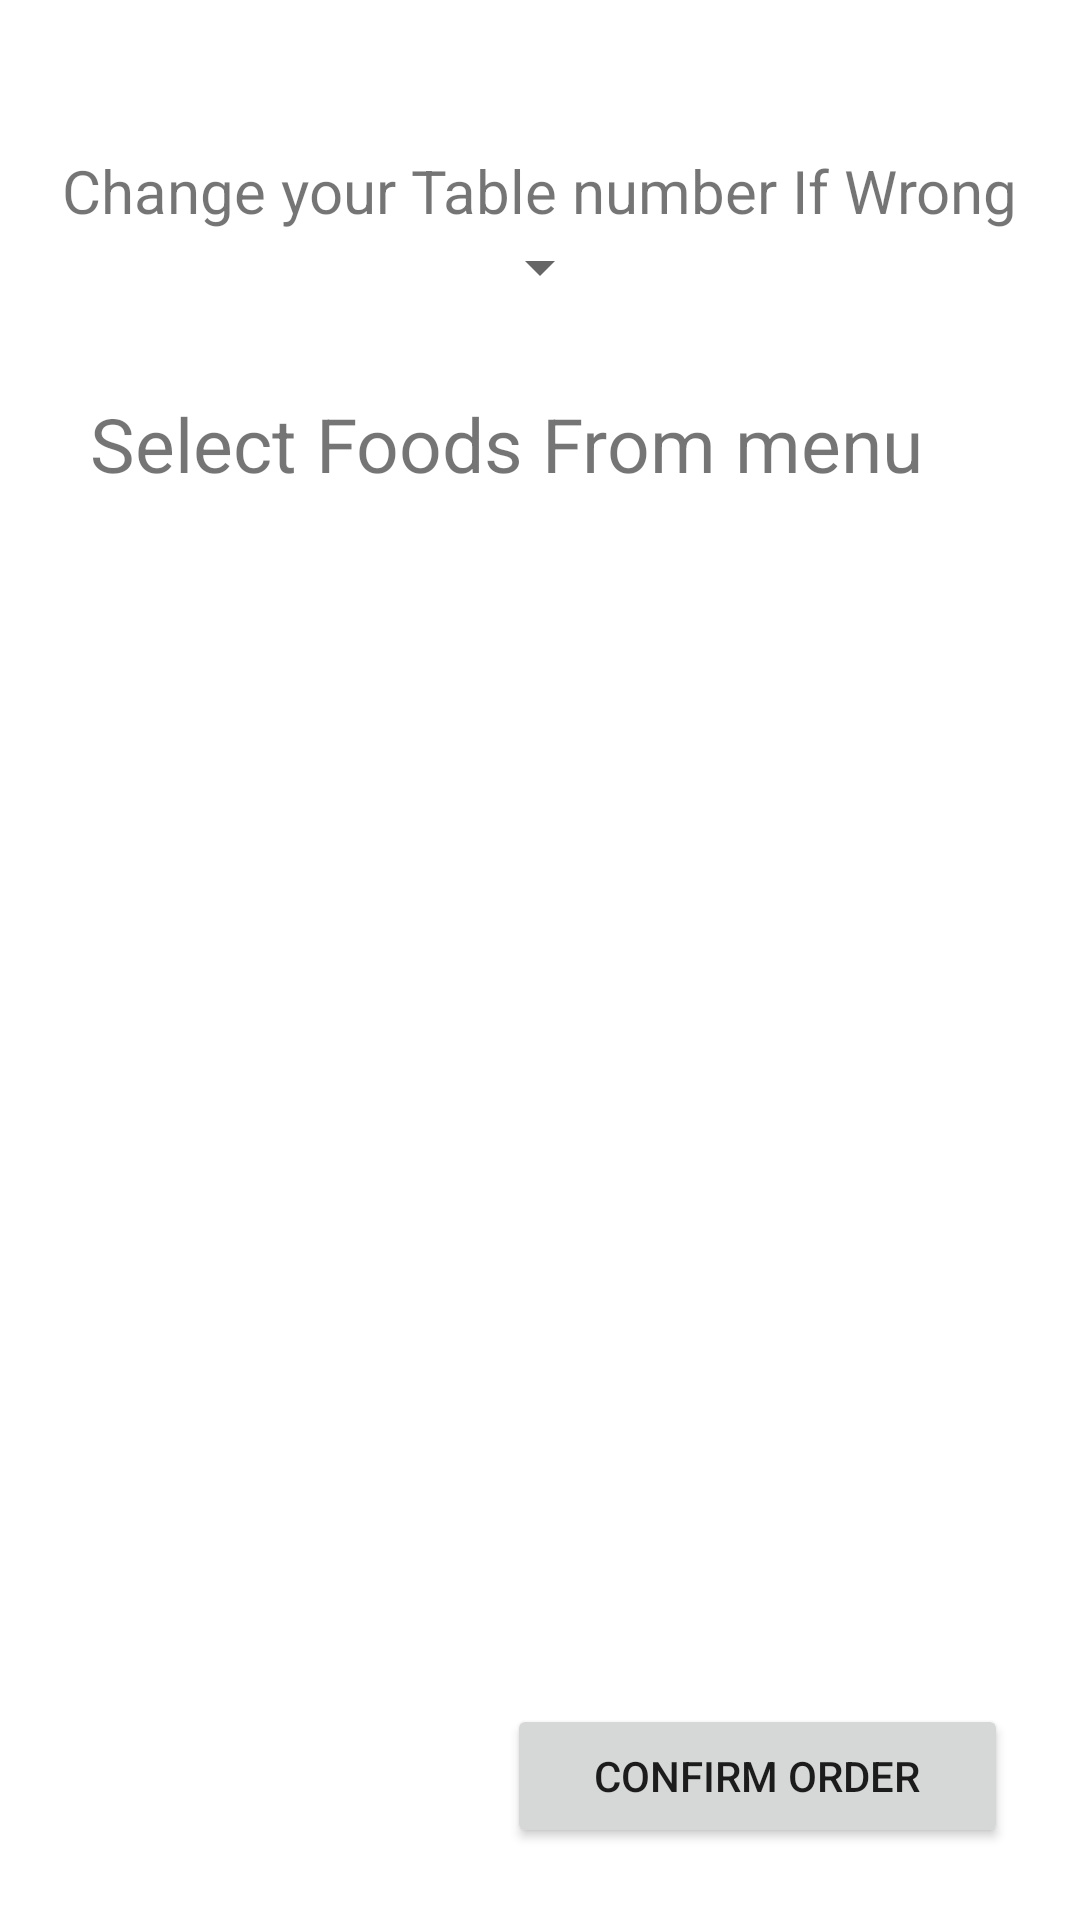

The Android layout XML behind this screen, and the referenced resources:
<!-- AndroidManifest.xml: application theme Theme.RestaurantManagementUserApp -->
<!-- res/layout/activity_main.xml -->
<?xml version="1.0" encoding="utf-8"?>
<androidx.constraintlayout.widget.ConstraintLayout xmlns:android="http://schemas.android.com/apk/res/android"
    xmlns:app="http://schemas.android.com/apk/res-auto"
    xmlns:tools="http://schemas.android.com/tools"
    android:layout_width="match_parent"
    android:layout_height="match_parent"
    tools:context=".MainActivity">

    <TextView
        android:id="@+id/textView"
        android:layout_width="wrap_content"
        android:layout_height="wrap_content"
        android:layout_margin="20dp"
        android:paddingTop="30dp"
        android:text="Change your Table number If Wrong"
        android:textSize="20sp"
        app:layout_constraintBottom_toTopOf="@+id/table_spinner"
        app:layout_constraintEnd_toEndOf="parent"
        app:layout_constraintStart_toStartOf="parent"
        app:layout_constraintTop_toTopOf="parent" />

    <Spinner
        android:id="@+id/table_spinner"
        android:layout_width="wrap_content"
        android:layout_height="wrap_content"
        android:gravity="center_horizontal"
        android:tooltipText="Table Number"
        app:layout_constraintEnd_toEndOf="parent"
        app:layout_constraintStart_toStartOf="parent"
        app:layout_constraintTop_toBottomOf="@+id/textView" />

    <TextView
        android:id="@+id/textView2"
        android:layout_width="wrap_content"
        android:layout_height="wrap_content"
        android:layout_marginStart="30dp"
        android:layout_marginTop="30dp"
        android:text="Select Foods From menu"
        android:textSize="25sp"
        app:layout_constraintStart_toStartOf="parent"
        app:layout_constraintTop_toBottomOf="@+id/table_spinner" />


    <ImageView
        android:id="@+id/down_arrow"
        android:layout_width="30dp"
        android:layout_height="30dp"
        android:layout_margin="4dp"
        android:layout_marginTop="30dp"
        android:background="@drawable/ic_baseline_arrow_drop_down_circle_24"
        app:layout_constraintStart_toEndOf="@+id/textView2"
        app:layout_constraintTop_toTopOf="@+id/textView2" />

    <ImageView
        android:id="@+id/up_arrow"
        android:layout_width="30dp"
        android:layout_height="30dp"
        android:layout_margin="4dp"
        android:layout_marginTop="30dp"
        android:background="@drawable/ic_baseline_arrow_drop_up_24"
        android:visibility="invisible"
        app:layout_constraintStart_toEndOf="@+id/textView2"
        app:layout_constraintTop_toTopOf="@+id/textView2" />


    <androidx.recyclerview.widget.RecyclerView
        android:id="@+id/recycler_view"
        android:layout_width="match_parent"
        android:layout_height="wrap_content"
        android:visibility="invisible"
        android:layout_margin="16dp"
        app:layout_constraintEnd_toEndOf="parent"
        app:layout_constraintStart_toStartOf="parent"
        app:layout_constraintTop_toBottomOf="@+id/textView2" />

    <LinearLayout
        android:id="@+id/liner_layout"
        android:layout_width="match_parent"
        android:layout_height="wrap_content"
        android:layout_margin="20dp"
        android:orientation="horizontal"
        app:layout_constraintBottom_toBottomOf="parent"
        app:layout_constraintEnd_toEndOf="parent"
        app:layout_constraintStart_toStartOf="parent">


        <TextView
            android:id="@+id/total_number_of_selected_item"
            android:layout_width="wrap_content"
            android:layout_height="wrap_content"
            android:layout_margin="4dp"
            android:layout_weight="4" />

        <Button
            android:id="@+id/confirm_button"
            android:layout_width="wrap_content"
            android:layout_height="wrap_content"
            android:layout_margin="4dp"
            android:layout_weight="1"
            android:text="Confirm order" />


    </LinearLayout>


</androidx.constraintlayout.widget.ConstraintLayout>
<!-- resources referenced by this layout -->
<resources>
  <style name="Theme.RestaurantManagementUserApp" parent="Theme.MaterialComponents.DayNight.DarkActionBar">
          
          <item name="colorPrimary">@color/purple_500</item>
          <item name="colorPrimaryVariant">@color/purple_700</item>
          <item name="colorOnPrimary">@color/white</item>
          
          <item name="colorSecondary">@color/teal_200</item>
          <item name="colorSecondaryVariant">@color/teal_700</item>
          <item name="colorOnSecondary">@color/black</item>
          
          <item name="android:statusBarColor">?attr/colorPrimaryVariant</item>
          
      </style>
  <!-- not gathered from this repository: default colours our renderer supplied (Android Studio template values) -->
  <color name="purple_500">#FF6200EE</color>
  <color name="purple_700">#FF3700B3</color>
  <color name="teal_200">#FF03DAC5</color>
  <color name="teal_700">#FF018786</color>
  <color name="black">#FF000000</color>
  <color name="white">#FFFFFFFF</color>
</resources>
